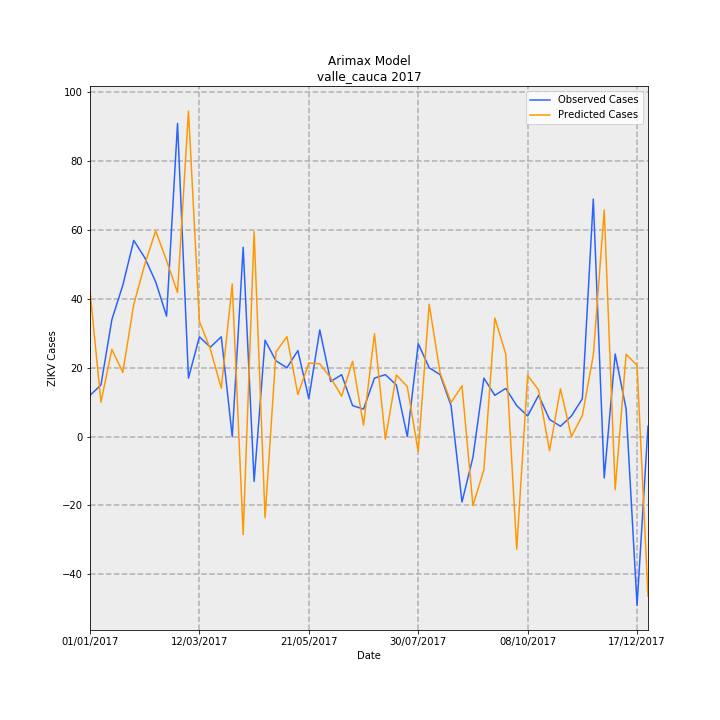

Data behind this chart, as committed beside it:
Date, predictions_incidence, observed_incidence, Predicted Cases, Observed Cases, error
01/01/2017, 0.9176, 0.2601, 42.33, 12.0, -30.33
08/01/2017, 0.2169, 0.3251, 10.01, 15.0, 4.993
15/01/2017, 0.5494, 0.737, 25.35, 34.0, 8.654
22/01/2017, 0.4047, 0.9537, 18.67, 44.0, 25.33
29/01/2017, 0.8327, 1.236, 38.42, 57.0, 18.58
05/02/2017, 1.083, 1.127, 49.98, 52.0, 2.022
12/02/2017, 1.295, 0.9754, 59.75, 45.0, -14.75
19/02/2017, 1.108, 0.7587, 51.12, 35.0, -16.12
26/02/2017, 0.9076, 1.973, 41.87, 91.0, 49.13
05/03/2017, 2.05, 0.3685, 94.56, 17.0, -77.56
12/03/2017, 0.7257, 0.6286, 33.48, 29.0, -4.479
19/03/2017, 0.5507, 0.5636, 25.4, 26.0, 0.5952
26/03/2017, 0.3049, 0.6286, 14.07, 29.0, 14.93
02/04/2017, 0.961, 0.0, 44.34, 0.0, -44.34
09/04/2017, -0.6166, 1.192, -28.45, 55.0, 83.45
16/04/2017, 1.291, -0.2818, 59.58, -13.0, -72.58
23/04/2017, -0.5101, 0.6069, -23.53, 28.0, 51.53
30/04/2017, 0.5327, 0.4769, 24.58, 22.0, -2.578
07/05/2017, 0.6299, 0.4335, 29.06, 20.0, -9.059
14/05/2017, 0.265, 0.5419, 12.22, 25.0, 12.78
21/05/2017, 0.4628, 0.2384, 21.35, 11.0, -10.35
28/05/2017, 0.4586, 0.672, 21.15, 31.0, 9.845
04/06/2017, 0.3696, 0.3468, 17.05, 16.0, -1.052
11/06/2017, 0.2547, 0.3902, 11.75, 18.0, 6.249
18/06/2017, 0.4745, 0.1951, 21.89, 9.0, -12.89
25/06/2017, 0.07191, 0.1734, 3.318, 8.0, 4.682
02/07/2017, 0.648, 0.3685, 29.89, 17.0, -12.89
09/07/2017, -0.01609, 0.3902, -0.7421, 18.0, 18.74
16/07/2017, 0.3886, 0.3251, 17.93, 15.0, -2.929
23/07/2017, 0.3147, 0.0, 14.52, 0.0, -14.52
30/07/2017, -0.09565, 0.5853, -4.413, 27.0, 31.41
06/08/2017, 0.8339, 0.4335, 38.47, 20.0, -18.47
13/08/2017, 0.4001, 0.3902, 18.46, 18.0, -0.4566
20/08/2017, 0.2147, 0.1951, 9.904, 9.0, -0.9042
27/08/2017, 0.32, -0.4118, 14.76, -19.0, -33.76
03/09/2017, -0.4345, -0.1301, -20.04, -6.0, 14.04
10/09/2017, -0.209, 0.3685, -9.642, 17.0, 26.64
17/09/2017, 0.7468, 0.2601, 34.45, 12.0, -22.45
24/09/2017, 0.5201, 0.3035, 24, 14.0, -9.995
01/10/2017, -0.7096, 0.1951, -32.74, 9.0, 41.74
08/10/2017, 0.3859, 0.1301, 17.8, 6.0, -11.8
15/10/2017, 0.2937, 0.2601, 13.55, 12.0, -1.549
22/10/2017, -0.08852, 0.1084, -4.084, 5.0, 9.084
29/10/2017, 0.3011, 0.06503, 13.89, 3.0, -10.89
05/11/2017, 0.0007269, 0.1301, 0.03354, 6.0, 5.966
12/11/2017, 0.1332, 0.2384, 6.146, 11.0, 4.854
19/11/2017, 0.5123, 1.496, 23.63, 69.0, 45.37
26/11/2017, 1.427, -0.2601, 65.82, -12.0, -77.82
03/12/2017, -0.3339, 0.5202, -15.4, 24.0, 39.4
10/12/2017, 0.5186, 0.1734, 23.93, 8.0, -15.93
17/12/2017, 0.4487, -1.062, 20.7, -49.0, -69.7
24/12/2017, -1.004, 0.06503, -46.33, 3.0, 49.33
